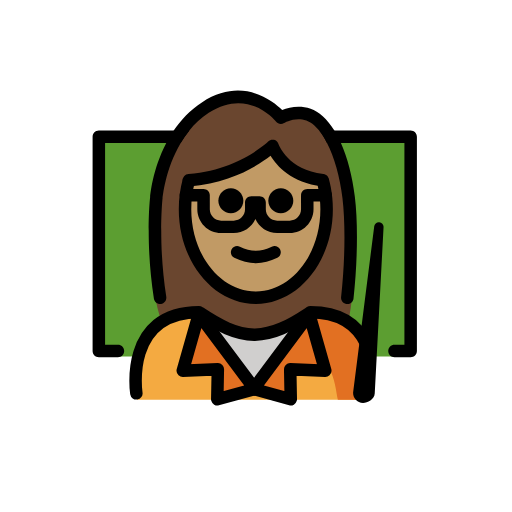
t = 0.00 s
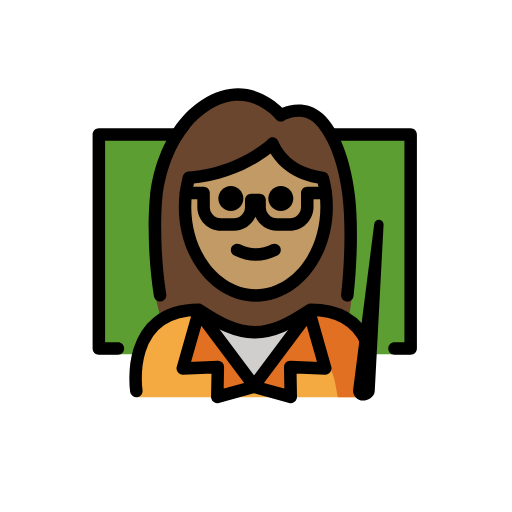
t = 0.48 s
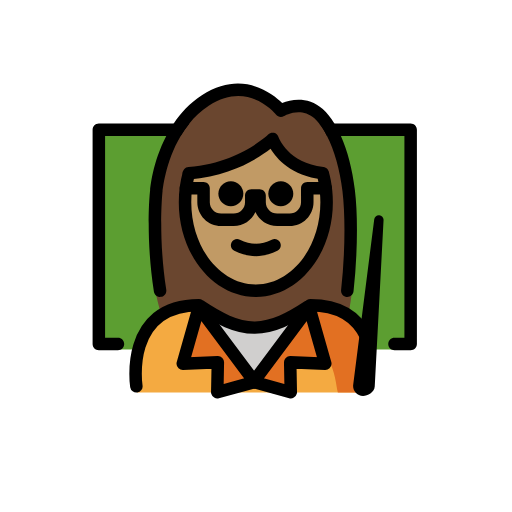
t = 1.43 s
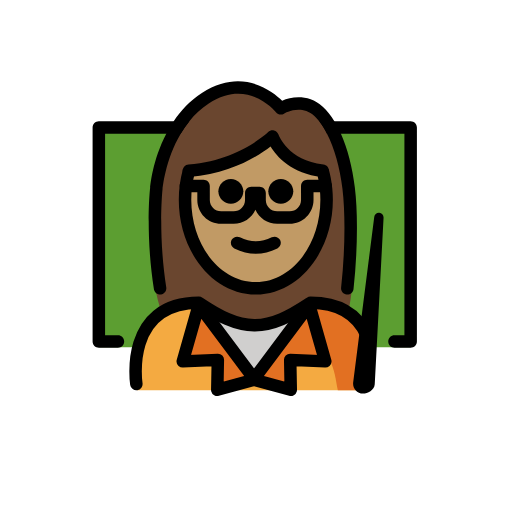
t = 1.90 s
t = 2.38 s: frame unchanged from t = 1.43 s, image omitted
t = 3.33 s: frame unchanged from t = 0.48 s, image omitted

The animated SVG that drew these frames (rendered in a browser with its animation timeline set to each time). Animation: 1 SMIL element (animateTransform=1); one cycle of 3.80 s, repeats indefinitely.

<?xml version='1.0' encoding='utf-8'?>
<svg xmlns="http://www.w3.org/2000/svg" id="emoji" viewBox="-5 -5 82 82" version="1.1" width="200" height="200" role="img">
  <title>OpenMoji: woman teacher: medium skin tone</title><g><g id="color">
    <polyline fill="#5C9E31" points="13.8857,52.0966 10.8304,52.0966 10.8304,16.9138 19.8222,16.9138 36.3277,16.9138 52.0393,16.9138 60.7657,16.9138 60.7657,52.0966 56.6808,52.0966" />
    <path fill="#F4AA41" d="M54.4364,59.0048c0,0,2.3969-14.1658-9.6031-14.1658c-3.1918,2.1192-5.9264,3.5837-9,3.5775h0.125 c-3.0736,0.0062-5.8081-1.4583-9-3.5775c-12,0-10,14.1658-10,14.1658" />
    <path fill="#E27022" d="M41.9723,50.0555c6.4062,1.661,6.5337,5.7996,7.1339,8.9496c4.2379,0,5.1129,0,5.1129,0 s1.8924-12.6694-9.0495-13.3401c-0.3067-0.0188-0.6234-0.0284-0.9505-0.0284" />
    <polygon fill="#E27022" points="44.5286,45.3366 47.0986,54.3766 41.4786,54.1366 41.5686,58.9366 35.6886,57.3266 35.7786,57.2966 35.6886,57.1666" />
    <path fill="#D0CFCE" d="M44.4286,45.1866l0.1,0.15l-8.84,11.83l-8.85-11.83l0.16-0.24c3.08,2.05,5.75,3.46,8.72,3.5h0.12 C38.7686,48.5566,41.3986,47.1866,44.4286,45.1866z" />
    <polygon fill="#E27022" points="35.6886,57.1666 35.5886,57.2966 35.6886,57.3266 29.7986,58.9366 29.8886,54.1366 24.2686,54.3766 26.8386,45.3366" />
  </g>
  <g id="hair">
    <path fill="#6a462f" d="M26.9583,44.839c3.17,2.1047,5.8895,3.5601,8.9375,3.574c3.048-0.0139,5.7676-1.4693,8.9375-3.574 c2.6039,0,4.5281,0.6683,5.9479,1.7128c0.704-3.3138,1.017-7.626,0.9884-13.2817c-0.0414-8.1808-3.2218-15.4254-7.2506-19.8751 c-1.2902-1.5455-4.5467,0.4443-4.5467,0.4443c-2.5234-4.1675-11.8449-5.4113-16.1506,2.1068 c-2.6326,4.5967-4.6118,10.5591-4.6922,17.3241c-0.0637,5.3669,0.582,9.7911,1.7558,13.3384 C22.3422,45.5315,24.3078,44.839,26.9583,44.839z" />
  </g>
  <g id="skin">
    <path fill="#c19a65" d="M46.8337,28.514c0-1.6561,0.8344-4.3121-0.6448-4.7232c-3.4395-0.9557-4.7359-0.2517-7.5352-5.4172 c-4.6814,2.7427-4.4067,4.6607-13.8709,5.4837c-0.4058,1.4585-0.6263,3.0254-0.6263,4.6567 c0,7.8277,5.0765,14.1732,11.3386,14.1732C41.7573,42.6872,46.8337,36.3417,46.8337,28.514z" />
  </g>
  <g id="skin-shadow" />
  <g id="line">
    <path d="M25.33,15.9098c-0.53,0.64-0.99,1.3199-1.39,2H11.83v32.29h2.06c0.55,0,1,0.44,1,1c0,0.55-0.45,1-1,1h-3.06 c-0.55,0-1-0.45-1-1v-34.29c0-0.55,0.45-1,1-1H25.33z" />
    <path d="M61.77,16.9098v34.29c0,0.55-0.45,1-1,1h-2.59c-0.55,0-1-0.45-1-1c0-0.56,0.45-1,1-1h1.59v-32.29h-12.4 c-0.38-0.77-0.8-1.44-1.25-2h14.65C61.32,15.9098,61.77,16.3597,61.77,16.9098z" />
    <path d="M41.9723,27.1482c0,1.1045-0.8965,2-2,2s-2-0.8955-2-2c0-1.1035,0.8965-2,2-2S41.9723,26.0447,41.9723,27.1482" />
    <path d="M33.9723,27.1482c0,1.1045-0.8965,2-2,2s-2-0.8955-2-2c0-1.1035,0.8965-2,2-2S33.9723,26.0447,33.9723,27.1482" />
    <path d="M35.9722,37.1506c-1.1519,0-2.3037-0.2861-3.4473-0.8579c-0.4941-0.247-0.6943-0.8476-0.4472-1.3418 c0.2466-0.4936,0.8462-0.6943,1.3418-0.4472c1.7177,0.8594,3.3877,0.8594,5.1054,0c0.4947-0.2471,1.0948-0.0464,1.3418,0.4472 c0.2471,0.4942,0.0469,1.0948-0.4472,1.3418C38.2759,36.8645,37.1241,37.1506,35.9722,37.1506z" />
    <path d="M35.9727,43.6826c-6.8038,0-12.3389-6.8066-12.3389-15.1738c0-1.6841,0.2226-3.3389,0.6601-4.9185l1.9278,0.5352 c-0.3906,1.4048-0.5879,2.8799-0.5879,4.3833c0,7.2637,4.6377,13.1738,10.3389,13.1738c5.7002,0,10.3378-5.9101,10.3378-13.1738 c0-1.0708-0.1015-2.1377-0.3017-3.1709c-0.0801-0.4121-0.1768-0.8174-0.2861-1.2134l1.9277-0.5322 c0.123,0.4458,0.2314,0.9009,0.3213,1.3647c0.2246,1.1587,0.3388,2.3535,0.3388,3.5518 C48.3105,36.876,42.7754,43.6826,35.9727,43.6826z" />
    <path d="M41.3955,32.3359h-2.0068c-1.5479,0-2.8828-0.9257-3.4815-2.2529c-0.5986,1.3272-1.9336,2.2529-3.4814,2.2529h-2.0069 c-2.1044,0-3.8164-1.7119-3.8164-3.8159v-1.2378h-1.8271c-0.5527,0-1-0.4477-1-1c0-0.5522,0.4473-1,1-1h2.8271 c0.5528,0,1,0.4478,1,1V28.52c0,1.0015,0.8145,1.8159,1.8164,1.8159h2.0069c1.0019,0,1.8164-0.8144,1.8164-1.8159v-1.104 c0-0.5522,0.4473-1,1-1h1.3301c0.5527,0,1,0.4478,1,1v1.104c0,1.0015,0.8144,1.8159,1.8164,1.8159h2.0068 c1.002,0,1.8164-0.8144,1.8164-1.8159v-2.2378c0-0.5522,0.4473-1,1-1h2.957c0.5528,0,1,0.4478,1,1c0,0.5523-0.4472,1-1,1h-1.957 V28.52C45.2119,30.624,43.5,32.3359,41.3955,32.3359z" />
    <path d="M46.6846,24.8589c-0.0381,0-0.0772-0.002-0.1172-0.0068c-4.8867-0.5699-7.2403-3.2593-8.2363-4.8921 c-1.9082,1.4878-6.4073,4.3872-12.9913,4.896c-0.5654,0.04-1.0312-0.3697-1.0742-0.92c-0.0429-0.5507,0.3692-1.0317,0.9199-1.0742 c8.0196-0.6196,12.7208-5.1557,12.7666-5.2016c0.2452-0.2413,0.5958-0.3399,0.9327-0.2593 c0.3349,0.0796,0.6054,0.3257,0.7158,0.6513c0.0576,0.1641,1.5264,4.1519,7.1992,4.8135c0.5479,0.064,0.9414,0.5606,0.877,1.1089 C47.6172,24.4839,47.1855,24.8589,46.6846,24.8589z" />
    <path d="M51.62,42.7897c-0.06,0.55-0.54,0.95-1.11,0.89c-0.54-0.06-0.94-0.56-0.88-1.11c0.63-5.68,0.71-11.74,0.22-15.82 c-0.42-3.45-1.31-6.56-2.48-8.84c-0.38-0.77-0.8-1.44-1.25-2c-0.25-0.31-0.51-0.59-0.77-0.83c-2.16-1.97-4.84-0.4-4.86-0.38 c-0.43,0.26-0.99,0.16-1.3-0.24c-0.18-0.22-4.54-5.48-10.76-1.39c-1.23,0.8-2.25,1.78-3.1,2.84c-0.53,0.64-0.99,1.3199-1.39,2 c-2.49,4.2-2.89,8.74-2.9,8.8c-0.0099,0.1-0.7599,7.2,0.59,15.82c0.08,0.54-0.29,1.06-0.84,1.14c-0.05,0.01-0.1,0.01-0.15,0.01 c-0.49,0-0.91-0.35-0.99-0.84c-1.39-8.89-0.63-16.02-0.6-16.32c0.02-0.24,0.37-4.38,2.58-8.61c0.34-0.67,0.74-1.34,1.19-2 c1.13-1.67,2.6-3.26,4.51-4.51c6.35-4.17,11.26-0.35,12.86,1.22c1.6-0.66,4.29-1.03,6.5,0.98c0.67,0.6,1.29,1.3799,1.86,2.31 c0.37,0.6,0.72,1.27,1.05,2c1.05,2.37,1.84,5.33,2.23,8.6C52.35,30.7297,52.26,36.9698,51.62,42.7897z" />
    <path fill="none" stroke="#000000" stroke-linecap="round" stroke-linejoin="round" stroke-miterlimit="10" stroke-width="2" d="M16.8386,57.9966c0,0-2-13,10-13c0.05,0.04,0.11,0.07,0.16,0.1c3.08,2.05,5.75,3.46,8.72,3.5h0.12c2.93-0.04,5.56-1.41,8.59-3.41 c0.09-0.06,0.19-0.12,0.29-0.19c5.17,0,7.74,2.42,8.99,5.17" />
    <polygon fill="none" stroke="#000000" stroke-linecap="round" stroke-linejoin="round" stroke-miterlimit="10" stroke-width="2" points="35.6886,57.1666 35.7786,57.2966 35.6886,57.3266 29.7986,58.9366 29.8886,54.1366 24.2686,54.3766 26.8386,45.3366" />
    <polygon fill="none" stroke="#000000" stroke-linecap="round" stroke-linejoin="round" stroke-miterlimit="10" stroke-width="2" points="35.6886,57.1666 35.5886,57.2966 35.6886,57.3266 41.5686,58.9366 41.4786,54.1366 47.0986,54.3766 44.5286,45.3366" />
    <path d="M53.1431,58.7864c-0.5096,0-0.9023-0.4491-0.8344-0.9541l3.3717-26.5033l-1.4137,26.6719 C54.237,58.443,53.5862,58.7864,53.1431,58.7864L53.1431,58.7864z" />
    <path d="M53.1436,59.5361c-0.459,0-0.8956-0.1982-1.1983-0.5439c-0.3017-0.3447-0.4404-0.8047-0.3799-1.2598l3.3711-26.498 c0.0508-0.4004,0.3926-0.6885,0.8115-0.6524c0.4014,0.0362,0.7032,0.3838,0.6817,0.7871L55.0156,58.041 C54.9512,59.0068,53.8682,59.5361,53.1436,59.5361z M53.8535,51.6348l-0.8008,6.292l0.0909,0.1093 c0.1123,0,0.3017-0.0869,0.3789-0.1562L53.8535,51.6348z" />
  </g>
<animateTransform attributeName="transform" type="translate" values="0 0;0 -1.5;0 0" dur="3.8s" repeatCount="indefinite" /></g></svg>
